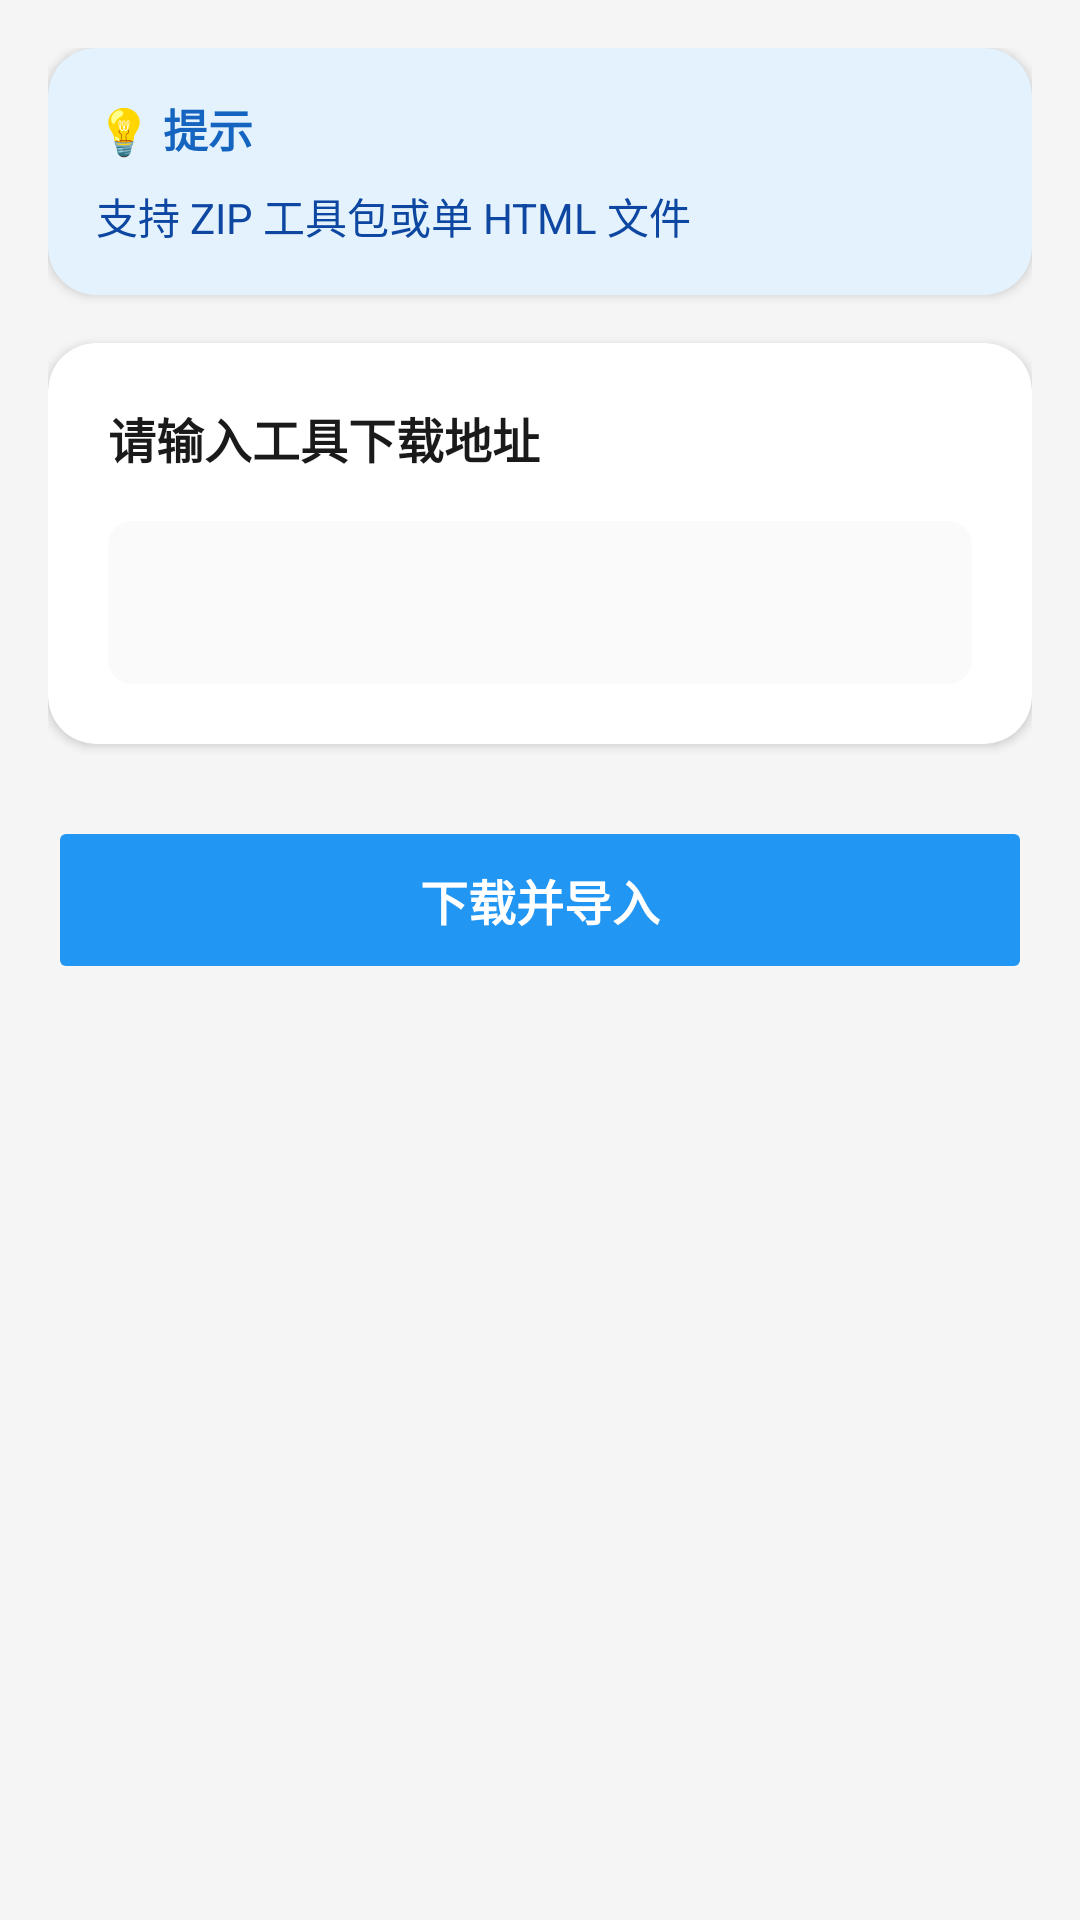

Android layout source for this screen:
<!-- AndroidManifest.xml: application theme Theme.ToolBox -->
<!-- res/layout/activity_download.xml -->
<?xml version="1.0" encoding="utf-8"?>
<ScrollView xmlns:android="http://schemas.android.com/apk/res/android"
    xmlns:app="http://schemas.android.com/apk/res-auto"
    android:layout_width="match_parent"
    android:layout_height="match_parent"
    android:background="#F5F5F5"
    android:fillViewport="true">

    <LinearLayout
        android:layout_width="match_parent"
        android:layout_height="wrap_content"
        android:orientation="vertical"
        android:padding="16dp">

        
        <androidx.cardview.widget.CardView
            android:layout_width="match_parent"
            android:layout_height="wrap_content"
            app:cardCornerRadius="16dp"
            app:cardElevation="2dp"
            app:cardBackgroundColor="#E3F2FD"
            android:layout_marginBottom="16dp">

            <LinearLayout
                android:layout_width="match_parent"
                android:layout_height="wrap_content"
                android:orientation="vertical"
                android:padding="16dp">

                <TextView
                    android:layout_width="match_parent"
                    android:layout_height="wrap_content"
                    android:text="💡 提示"
                    android:textSize="15sp"
                    android:textStyle="bold"
                    android:textColor="#1565C0"
                    android:layout_marginBottom="8dp" />

                <TextView
                    android:layout_width="match_parent"
                    android:layout_height="wrap_content"
                    android:text="@string/download_support_format"
                    android:textSize="14sp"
                    android:textColor="#0D47A1" />

            </LinearLayout>

        </androidx.cardview.widget.CardView>

        
        <androidx.cardview.widget.CardView
            android:layout_width="match_parent"
            android:layout_height="wrap_content"
            app:cardCornerRadius="16dp"
            app:cardElevation="2dp"
            app:cardBackgroundColor="#FFFFFF"
            android:layout_marginBottom="24dp">

            <LinearLayout
                android:layout_width="match_parent"
                android:layout_height="wrap_content"
                android:orientation="vertical"
                android:padding="20dp">

                <TextView
                    android:layout_width="match_parent"
                    android:layout_height="wrap_content"
                    android:text="@string/enter_url"
                    android:textSize="16sp"
                    android:textStyle="bold"
                    android:textColor="#1A1A1A"
                    android:layout_marginBottom="16dp" />

                <com.google.android.material.textfield.TextInputLayout
                    android:layout_width="match_parent"
                    android:layout_height="wrap_content"
                    app:boxStrokeColor="#2196F3"
                    app:hintTextColor="#2196F3"
                    app:boxCornerRadiusTopStart="8dp"
                    app:boxCornerRadiusTopEnd="8dp"
                    app:boxCornerRadiusBottomStart="8dp"
                    app:boxCornerRadiusBottomEnd="8dp"
                    app:boxBackgroundMode="filled"
                    app:boxBackgroundColor="#FAFAFA"
                    app:boxStrokeWidth="0dp"
                    app:boxStrokeWidthFocused="1dp"
                    app:boxStrokeErrorColor="#F44336">

                    <com.google.android.material.textfield.TextInputEditText
                        android:id="@+id/input_url"
                        android:layout_width="match_parent"
                        android:layout_height="wrap_content"
                        android:inputType="textUri"
                        android:maxLines="2"
                        android:textSize="15sp" />

                </com.google.android.material.textfield.TextInputLayout>

            </LinearLayout>

        </androidx.cardview.widget.CardView>

        
        <Button
            android:id="@+id/btn_download"
            android:layout_width="match_parent"
            android:layout_height="56dp"
            android:text="@string/download_tool"
            android:textSize="16sp"
            android:textStyle="bold"
            android:enabled="false"
            android:backgroundTint="#2196F3"
            android:textColor="@android:color/white" />

    </LinearLayout>

</ScrollView>
<!-- resources referenced by this layout -->
<resources>
  <string name="download_support_format">支持 ZIP 工具包或单 HTML 文件</string>
  <string name="download_tool">下载并导入</string>
  <string name="enter_url">请输入工具下载地址</string>
  <style name="Theme.ToolBox" parent="Theme.MaterialComponents.Light.NoActionBar">
          <item name="colorPrimary">@color/primary</item>
          <item name="colorPrimaryVariant">@color/primary_dark</item>
          <item name="colorOnPrimary">@color/on_primary</item>
          <item name="colorSecondary">@color/secondary</item>
          <item name="colorError">@color/error</item>
          <item name="android:statusBarColor">?attr/colorPrimaryVariant</item>
          <item name="android:windowLightStatusBar">false</item>
          <item name="materialCardViewStyle">@style/CardStyle</item>
      </style>
  <color name="primary">#1976D2</color>
  <color name="primary_dark">#1565C0</color>
  <color name="on_primary">#FFFFFF</color>
  <color name="secondary">#26A69A</color>
  <color name="error">#D32F2F</color>
  <style name="CardStyle" parent="Widget.MaterialComponents.CardView">
          <item name="cardCornerRadius">16dp</item>
          <item name="cardElevation">1dp</item>
      </style>
</resources>
